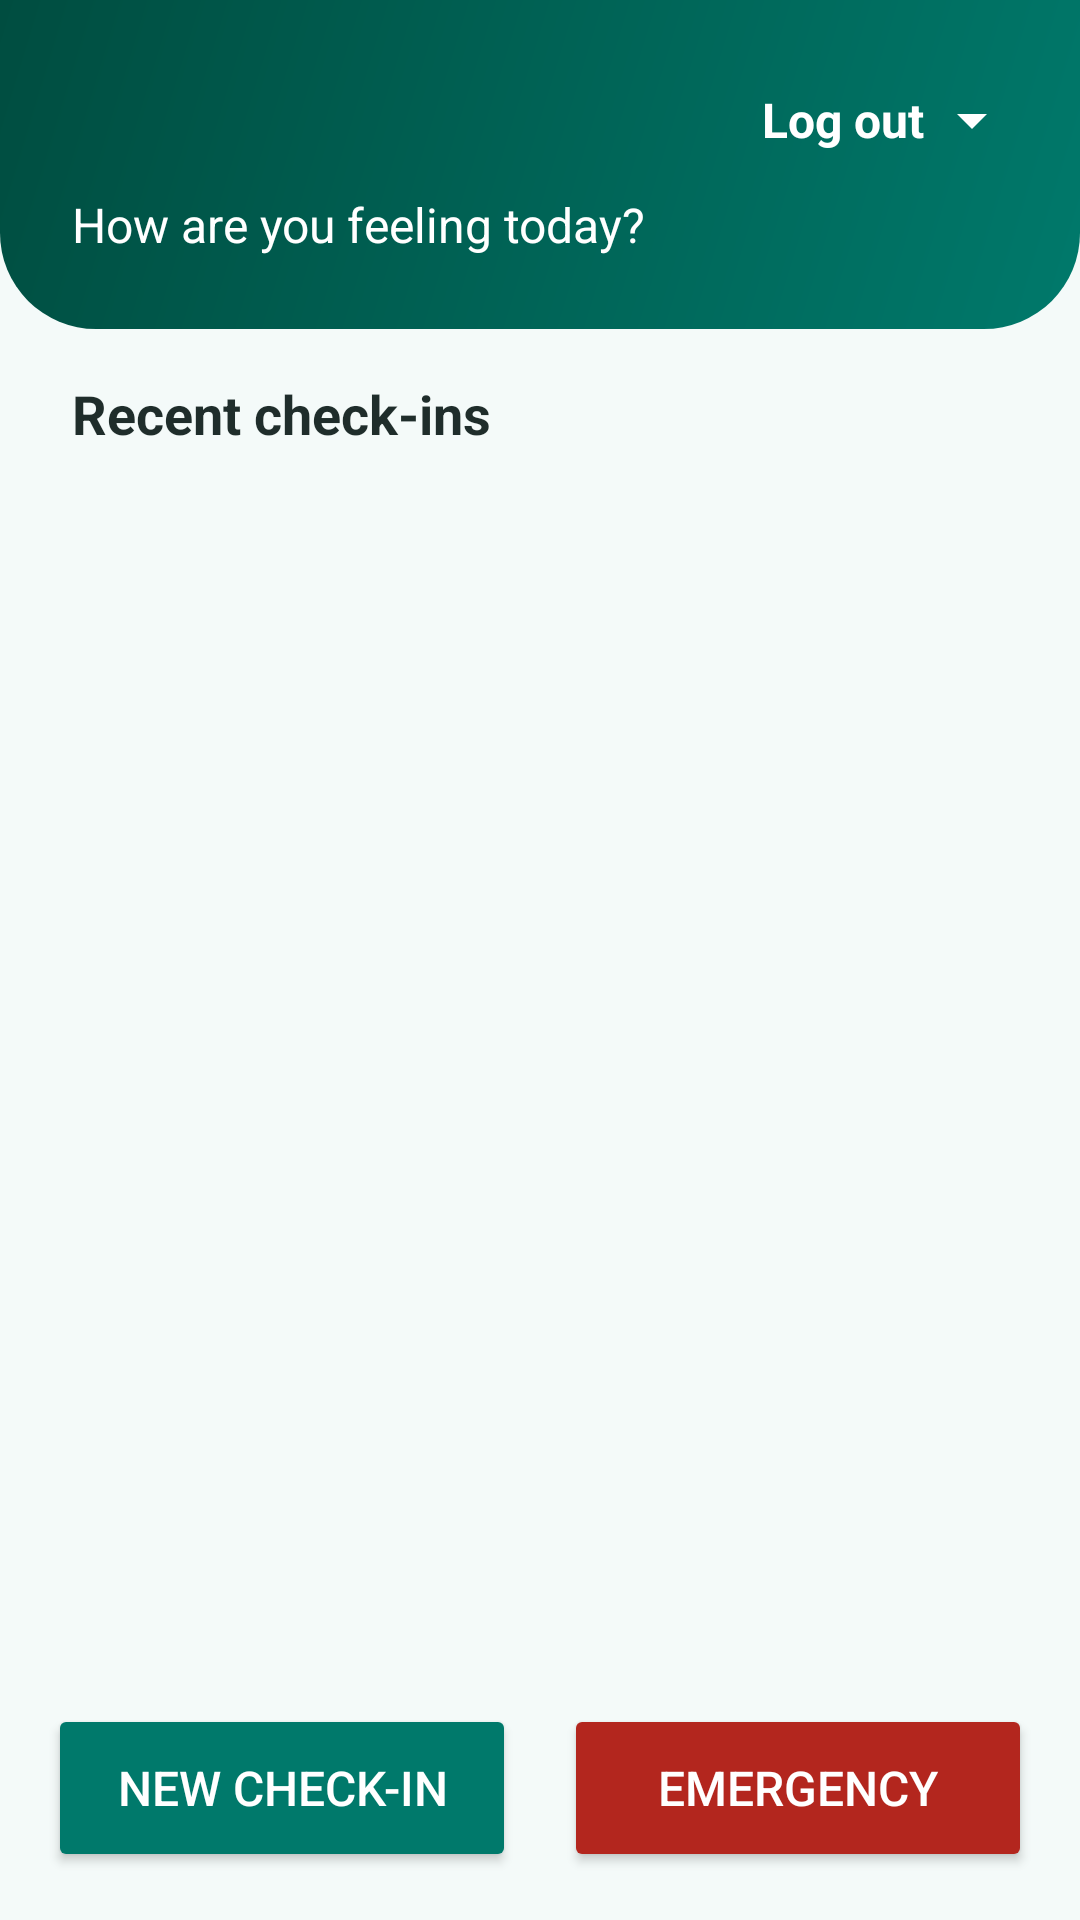

Here is an Android app screen rendered from its layout file. Give the layout XML and the strings, colors and styles it references.
<!-- AndroidManifest.xml: application theme Theme.RelapseShield -->
<!-- res/layout/activity_home.xml -->
<?xml version="1.0" encoding="utf-8"?>
<LinearLayout xmlns:android="http://schemas.android.com/apk/res/android"
    xmlns:tools="http://schemas.android.com/tools"
    android:id="@+id/main"
    android:layout_width="match_parent"
    android:layout_height="match_parent"
    android:background="@color/surface"
    android:orientation="vertical"
    tools:context=".HomeActivity">

    <LinearLayout
        android:id="@+id/layoutHeader"
        android:layout_width="match_parent"
        android:layout_height="wrap_content"
        android:background="@drawable/bg_header"
        android:orientation="vertical"
        android:paddingStart="24dp"
        android:paddingTop="16dp"
        android:paddingEnd="24dp"
        android:paddingBottom="24dp">

        <LinearLayout
            android:layout_width="match_parent"
            android:layout_height="wrap_content"
            android:gravity="center_vertical"
            android:orientation="horizontal">

            <TextView
                android:id="@+id/txtGreeting"
                android:layout_width="0dp"
                android:layout_height="wrap_content"
                android:layout_weight="1"
                android:textColor="@color/on_primary"
                android:textSize="24sp"
                android:textStyle="bold" />

            <TextView
                android:id="@+id/txtLogout"
                android:layout_width="wrap_content"
                android:layout_height="wrap_content"
                android:gravity="center"
                android:minHeight="48dp"
                android:paddingStart="12dp"
                android:text="@string/home_logout"
                android:textColor="@color/on_primary"
                android:textSize="16sp"
                android:textStyle="bold"
                android:drawableEnd="@drawable/ic_arrow_down"
                android:drawablePadding="4dp"/>
        </LinearLayout>

        <TextView
            android:id="@+id/txtHomeSubtitle"
            android:layout_width="match_parent"
            android:layout_height="wrap_content"
            android:text="@string/home_subtitle"
            android:textColor="@color/on_primary"
            android:textSize="16sp" />
    </LinearLayout>

    <TextView
        android:id="@+id/txtRecent"
        android:layout_width="match_parent"
        android:layout_height="wrap_content"
        android:layout_marginStart="24dp"
        android:layout_marginTop="16dp"
        android:layout_marginBottom="8dp"
        android:text="@string/home_recent_title"
        android:textColor="@color/text_dark"
        android:textSize="18sp"
        android:textStyle="bold" />

    <ListView
        android:id="@+id/lstCheckins"
        android:layout_width="match_parent"
        android:layout_height="0dp"
        android:layout_weight="1"
        android:clipToPadding="false"
        android:divider="@null"
        android:dividerHeight="0dp" />

    <LinearLayout
        android:id="@+id/layoutBottom"
        android:layout_width="match_parent"
        android:layout_height="wrap_content"
        android:orientation="horizontal"
        android:padding="16dp">

        <Button
            android:id="@+id/btnNewCheckin"
            android:layout_width="0dp"
            android:layout_height="56dp"
            android:layout_marginEnd="8dp"
            android:layout_weight="1"
            android:backgroundTint="@color/primary"
            android:text="@string/btn_new_checkin"
            android:textColor="@color/on_primary"
            android:textSize="16sp" />

        <Button
            android:id="@+id/btnEmergency"
            android:layout_width="0dp"
            android:layout_height="56dp"
            android:layout_marginStart="8dp"
            android:layout_weight="1"
            android:backgroundTint="@color/error_red"
            android:text="@string/btn_emergency"
            android:textColor="@color/on_primary"
            android:textSize="16sp" />
    </LinearLayout>
</LinearLayout>
<!-- resources referenced by this layout -->
<resources>
  <color name="error_red">#B3261E</color>
  <color name="on_primary">#FFFFFF</color>
  <color name="primary">#00796B</color>
  <color name="surface">#F4FAF9</color>
  <color name="text_dark">#1F2D2B</color>
  <!-- drawable bg_header (drawable) -->
  <shape xmlns:android="http://schemas.android.com/apk/res/android"
      android:shape="rectangle">
      <gradient
          android:angle="315"
          android:endColor="@color/primary"
          android:startColor="@color/primary_dark" />
      <corners
          android:bottomLeftRadius="32dp"
          android:bottomRightRadius="32dp" />
  </shape>
  <!-- drawable ic_arrow_down (drawable) -->
  <vector xmlns:android="http://schemas.android.com/apk/res/android"
      android:width="24dp"
      android:height="24dp"
      android:viewportWidth="24"
      android:viewportHeight="24">
      <path
          android:fillColor="@color/on_primary"
          android:pathData="M7,10l5,5 5,-5z" />
  </vector>
  <string name="btn_emergency">Emergency</string>
  <string name="btn_new_checkin">New check-in</string>
  <string name="home_logout">Log out</string>
  <string name="home_recent_title">Recent check-ins</string>
  <string name="home_subtitle">How are you feeling today?</string>
  <style name="Theme.RelapseShield" parent="Base.Theme.RelapseShield" />
  <color name="primary_dark">#004D40</color>
  <style name="Base.Theme.RelapseShield" parent="Theme.Material3.Light.NoActionBar">
          <item name="colorPrimary">@color/primary</item>
          <item name="colorOnPrimary">@color/on_primary</item>
          <item name="colorPrimaryContainer">@color/primary_light</item>
          <item name="colorOnPrimaryContainer">@color/primary_dark</item>
          <item name="colorError">@color/error_red</item>
          <item name="colorSurface">@color/surface</item>
          <item name="colorOnSurface">@color/text_dark</item>
          <item name="colorOnSurfaceVariant">@color/text_muted</item>
          <item name="colorOutline">@color/text_muted</item>
          <item name="android:colorBackground">@color/surface</item>
      </style>
  <color name="primary_light">#B2DFDB</color>
  <color name="text_muted">#5F6F6D</color>
</resources>
